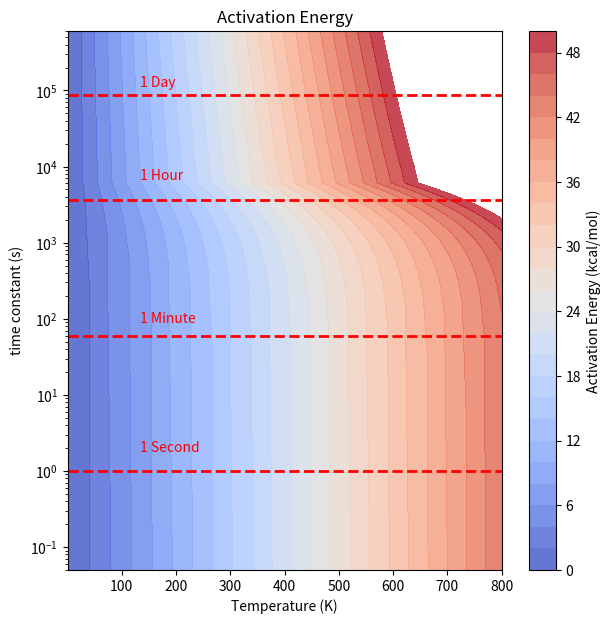

The matplotlib source for this figure:
import numpy as np
import matplotlib.pyplot as plt
from matplotlib import cm

# Constants

GAS_CONST = 8.31446261815324 # J/(mol K)
PLANCK_CONST = 6.62607015e-34 # J s
BOLTZMANN_CONST = 1.380649e-23 # J/K

# Eyring–Polanyi equation (J. Chem. Phys. 3, 107–115 (1935))
def eyring_polanyi(T, k_r, gamma=1.0):
    activation_energy = -1 * (0.001 / 4.184) * GAS_CONST * T * np.log(k_r * PLANCK_CONST / (T * BOLTZMANN_CONST * gamma))
    return activation_energy # kcal/mol
 
# Data
T = np.linspace(1e-5, 800, 100) # K
tau = np.linspace(5e-2, 3600*24*7, 100) # s
k_r = 1 / tau

mesh_T, mesh_k_r = np.meshgrid(T, k_r)

# calculate activation energy
AE = eyring_polanyi(mesh_T, mesh_k_r)

#Plot Data
fig, ax = plt.subplots(figsize=(7, 7))


level = []
for i in np.linspace(np.min(AE), 50, 26):
    level.append(i)

contour = plt.contourf(T, tau, AE, levels=level, cmap='coolwarm', alpha=0.8, vmax=50, vmin=np.min(AE))

highlight_value = 1 # 1 Second
ax.axhline(y=highlight_value, color='red', linestyle='--', linewidth=2)
ax.text(max(T)/6, highlight_value + 1, '1 Second', color='red', verticalalignment='center')
print("Activation Energy at 1 Second (300 K): ", eyring_polanyi(300, 1), "kcal/mol")
print("Activation Energy at 1 Second (400 K): ", eyring_polanyi(400, 1), "kcal/mol")
print("Activation Energy at 1 Second (500 K): ", eyring_polanyi(500, 1), "kcal/mol")

highlight_value = 60 # 1 Minute   
ax.axhline(y=highlight_value, color='red', linestyle='--', linewidth=2)
ax.text(max(T)/6, highlight_value + 40, '1 Minute', color='red', verticalalignment='center')
print("Activation Energy at 1 Minute (300 K): ", eyring_polanyi(300, 1/60), "kcal/mol")
print("Activation Energy at 1 Minute (400 K): ", eyring_polanyi(400, 1/60), "kcal/mol")
print("Activation Energy at 1 Minute (500 K): ", eyring_polanyi(500, 1/60), "kcal/mol")

highlight_value = 3600 # 1hour
ax.axhline(y=highlight_value, color='red', linestyle='--', linewidth=2)
ax.text(max(T)/6, highlight_value + 4000, '1 Hour', color='red', verticalalignment='center')
print("Activation Energy at 1 Hour (300 K): ", eyring_polanyi(300, 1/(3600)), "kcal/mol")
print("Activation Energy at 1 Hour (400 K): ", eyring_polanyi(400, 1/(3600)), "kcal/mol")
print("Activation Energy at 1 Hour (500 K): ", eyring_polanyi(500, 1/(3600)), "kcal/mol")


highlight_value = 3600 * 24 # 1day
ax.axhline(y=highlight_value, color='red', linestyle='--', linewidth=2)
ax.text(max(T)/6, highlight_value + 40000, '1 Day', color='red', verticalalignment='center')
print("Activation Energy at 1 Day (300 K): ", eyring_polanyi(300, 1/(3600*24)), "kcal/mol")
print("Activation Energy at 1 Day (400 K): ", eyring_polanyi(400, 1/(3600*24)), "kcal/mol")
print("Activation Energy at 1 Day (500 K): ", eyring_polanyi(500, 1/(3600*24)), "kcal/mol")

ax.set_yscale('log')
ax.set_xlabel('Temperature (K)')
ax.set_ylabel('time constant (s)')
ax.set_title('Activation Energy')

plt.colorbar(label='Activation Energy (kcal/mol)')
plt.show()